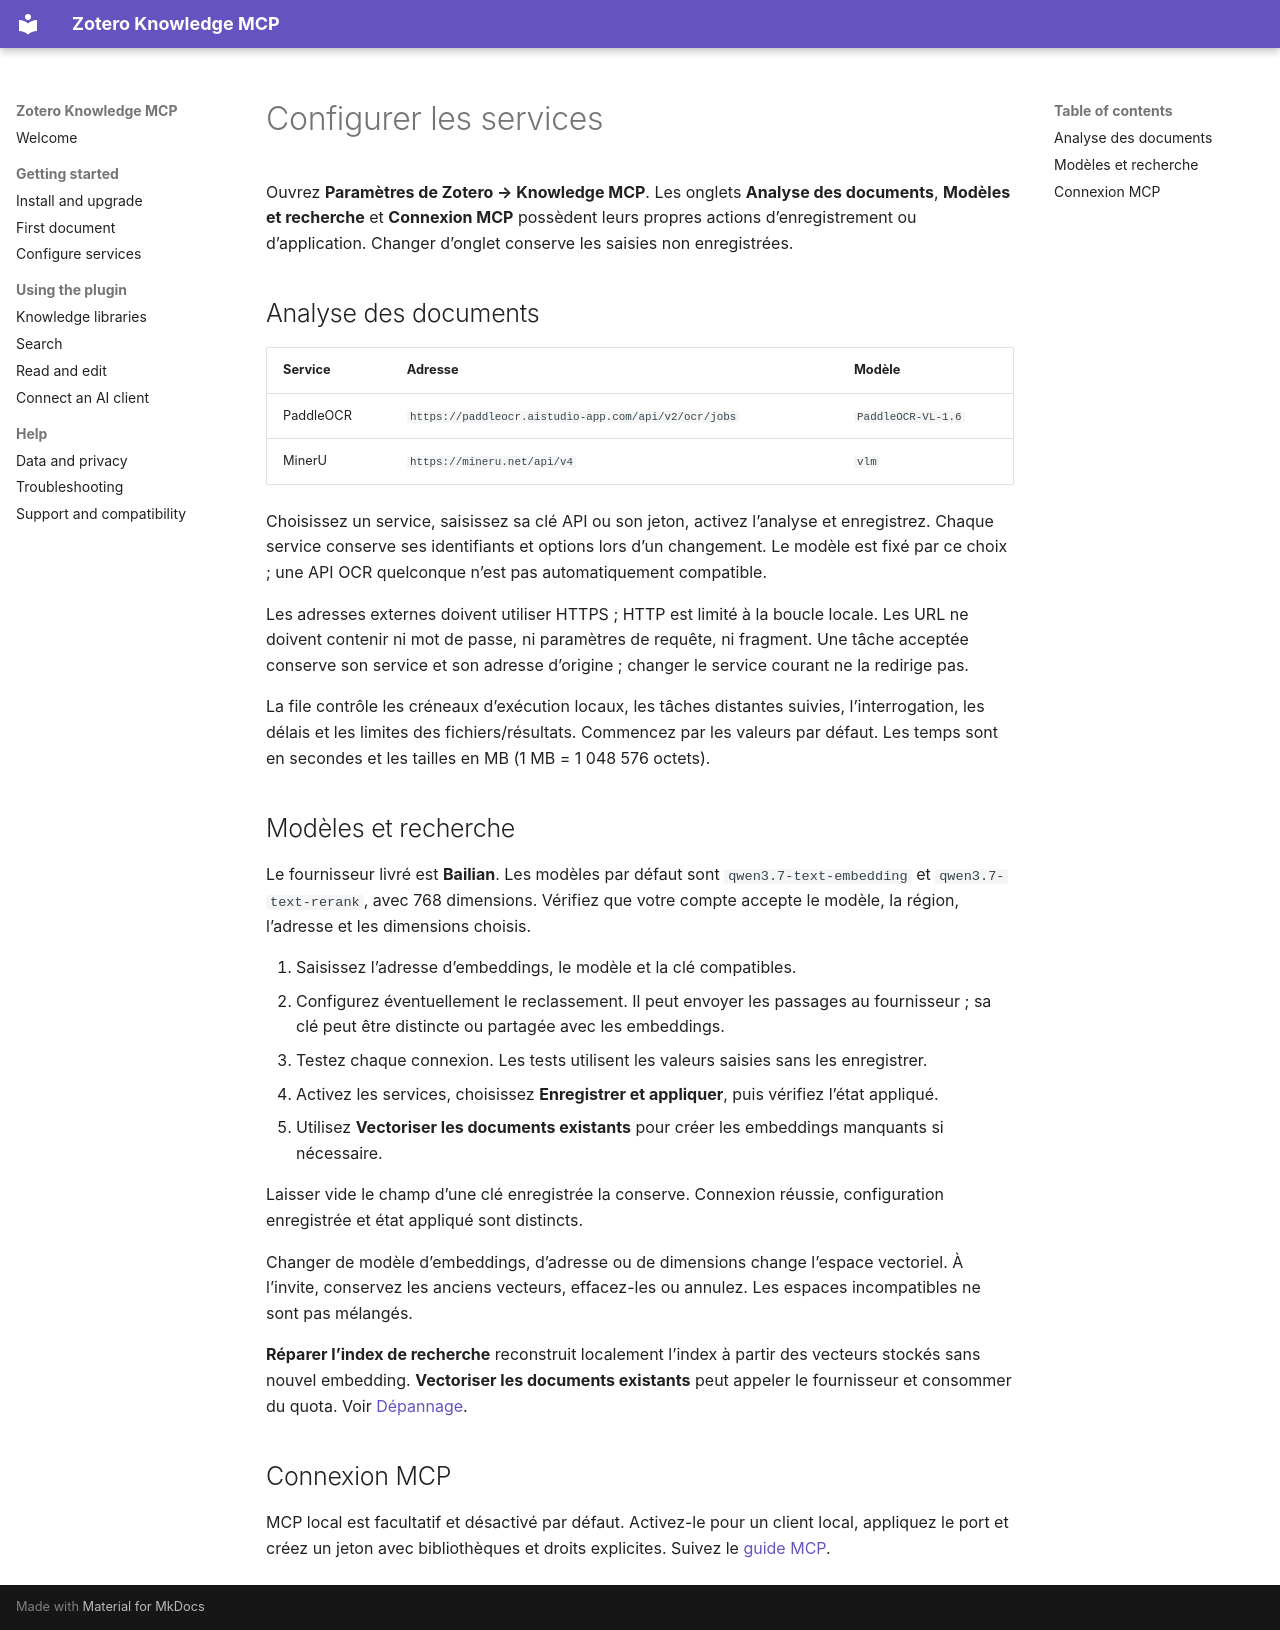

repository: lianghx123/zoteroknowledgemcp · page: configuration.fr-FR/index.html · generator: mkdocs

# Configurer les services

Ouvrez **Paramètres de Zotero → Knowledge MCP**. Les onglets **Analyse des documents**, **Modèles et recherche** et **Connexion MCP** possèdent leurs propres actions d’enregistrement ou d’application. Changer d’onglet conserve les saisies non enregistrées.

## Analyse des documents

| Service | Adresse | Modèle |
| --- | --- | --- |
| PaddleOCR | `https://paddleocr.aistudio-app.com/api/v2/ocr/jobs` | `PaddleOCR-VL-1.6` |
| MinerU | `https://mineru.net/api/v4` | `vlm` |

Choisissez un service, saisissez sa clé API ou son jeton, activez l’analyse et enregistrez. Chaque service conserve ses identifiants et options lors d’un changement. Le modèle est fixé par ce choix ; une API OCR quelconque n’est pas automatiquement compatible.

Les adresses externes doivent utiliser HTTPS ; HTTP est limité à la boucle locale. Les URL ne doivent contenir ni mot de passe, ni paramètres de requête, ni fragment. Une tâche acceptée conserve son service et son adresse d’origine ; changer le service courant ne la redirige pas.

La file contrôle les créneaux d’exécution locaux, les tâches distantes suivies, l’interrogation, les délais et les limites des fichiers/résultats. Commencez par les valeurs par défaut. Les temps sont en secondes et les tailles en MB (1 MB = 1 048 576 octets).

## Modèles et recherche

Le fournisseur livré est **Bailian**. Les modèles par défaut sont `qwen3.7-text-embedding` et `qwen3.7-text-rerank`, avec 768 dimensions. Vérifiez que votre compte accepte le modèle, la région, l’adresse et les dimensions choisis.

1. Saisissez l’adresse d’embeddings, le modèle et la clé compatibles.
2. Configurez éventuellement le reclassement. Il peut envoyer les passages au fournisseur ; sa clé peut être distincte ou partagée avec les embeddings.
3. Testez chaque connexion. Les tests utilisent les valeurs saisies sans les enregistrer.
4. Activez les services, choisissez **Enregistrer et appliquer**, puis vérifiez l’état appliqué.
5. Utilisez **Vectoriser les documents existants** pour créer les embeddings manquants si nécessaire.

Laisser vide le champ d’une clé enregistrée la conserve. Connexion réussie, configuration enregistrée et état appliqué sont distincts.

Changer de modèle d’embeddings, d’adresse ou de dimensions change l’espace vectoriel. À l’invite, conservez les anciens vecteurs, effacez-les ou annulez. Les espaces incompatibles ne sont pas mélangés.

**Réparer l’index de recherche** reconstruit localement l’index à partir des vecteurs stockés sans nouvel embedding. **Vectoriser les documents existants** peut appeler le fournisseur et consommer du quota. Voir [Dépannage](troubleshooting.md).

## Connexion MCP

MCP local est facultatif et désactivé par défaut. Activez-le pour un client local, appliquez le port et créez un jeton avec bibliothèques et droits explicites. Suivez le [guide MCP](mcp.md).
